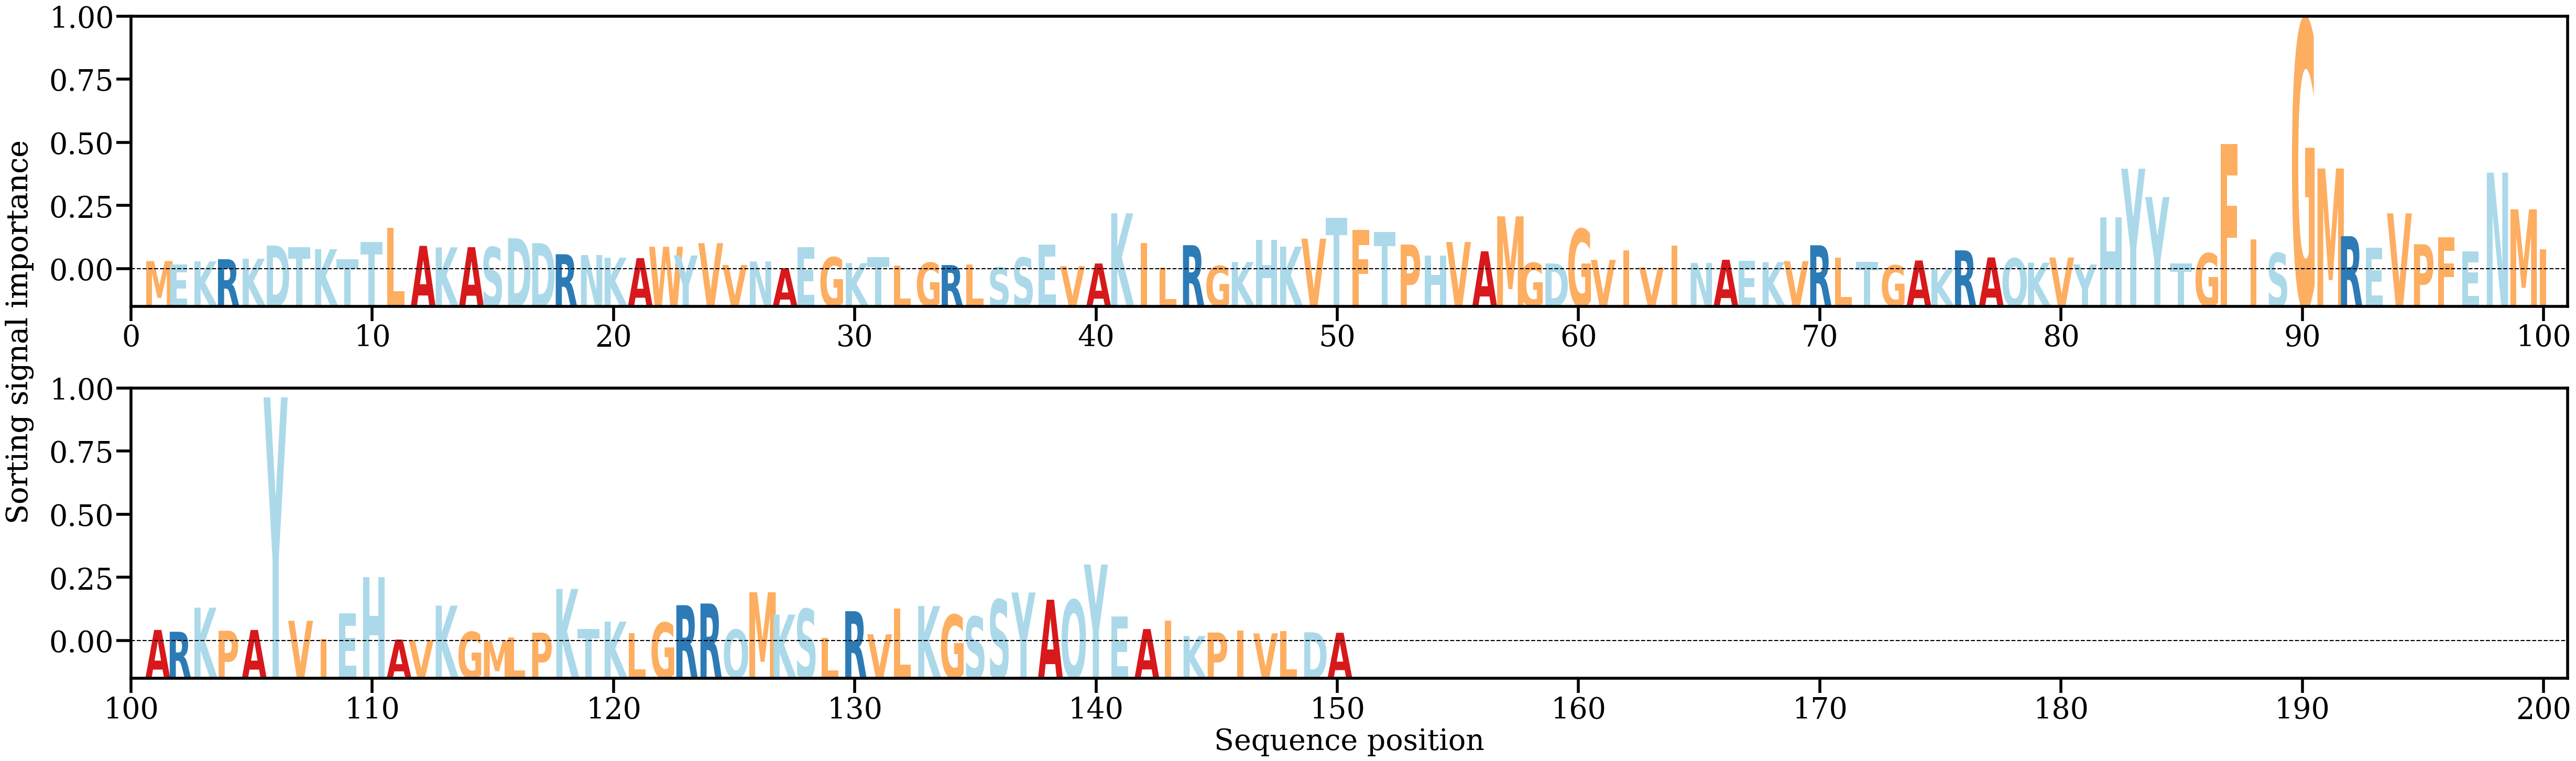

The data file committed next to this chart (first rows):
AA, Alpha
M, [0.0023177]
E, [0.00148471]
K, [0.00225112]
R, [0.00280965]
K, [0.00292804]
D, [0.00632479]
T, [0.00593905]
K, [0.00538931]
T, [0.00273817]
T, [0.00728131]
L, [0.01081624]
A, [0.00623127]
K, [0.00585328]
A, [0.0058922]
S, [0.00592102]
D, [0.0082037]
D, [0.00692214]
R, [0.0040811]
N, [0.00388151]
K, [0.00318093]
A, [0.00309052]
W, [0.00600097]
Y, [0.00376945]
V, [0.00693023]
V, [0.00132493]
N, [0.00220591]
A, [0.0004937]
E, [0.00588097]
G, [0.00331017]
K, [0.00180749]
T, [0.00327355]
L, [0.00124328]
G, [0.00190588]
R, [0.00131143]
L, [0.00151707]
S, [0.00070795]
S, [0.00320456]
E, [0.00653553]
V, [0.0010191]
A, [0.00170943]
K, [0.01459397]
I, [0.00702269]
L, [0.00058549]
R, [0.0064085]
G, [0.00106525]
K, [0.00207566]
H, [0.00782417]
K, [0.00603114]
V, [0.00807244]
T, [0.01344222]
F, [0.01027637]
T, [0.00984013]
P, [0.00656902]
H, [0.00373944]
V, [0.00723042]
A, [0.00484575]
M, [0.01381801]
G, [0.00187193]
D, [0.00171105]
G, [0.01055473]
... 90 more rows
